Run: headless pygame with SDL's dummy video driver; simulated clock (each Clock.tick advances the game by its frame time, no real sleeping); random seed 0; keys injected as events and as key.get_pressed() state; no mouse input; restart key SPACE tapped at the start of phases 3 and 4.
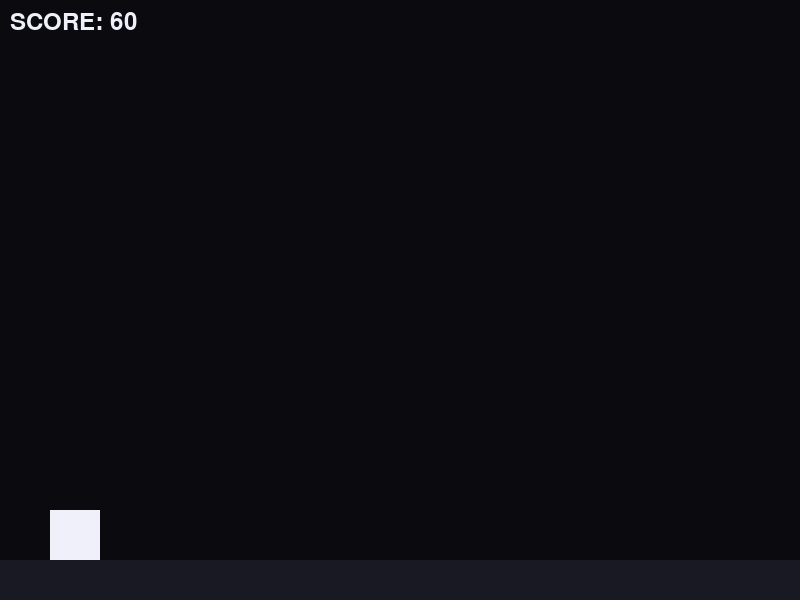
Frame 1 of 4 · flips 1–60 · no input
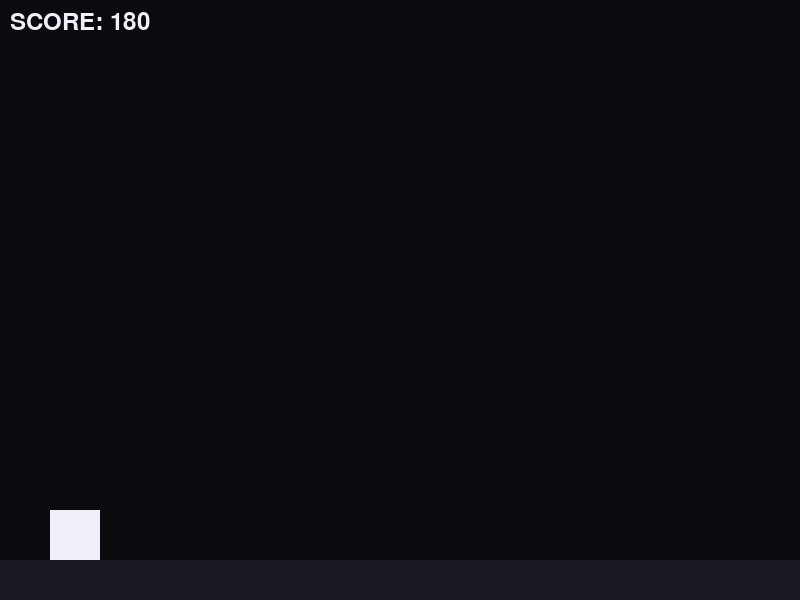
Frame 2 of 4 · flips 61–180 · tapped SPACE, RETURN · held RIGHT (→), D
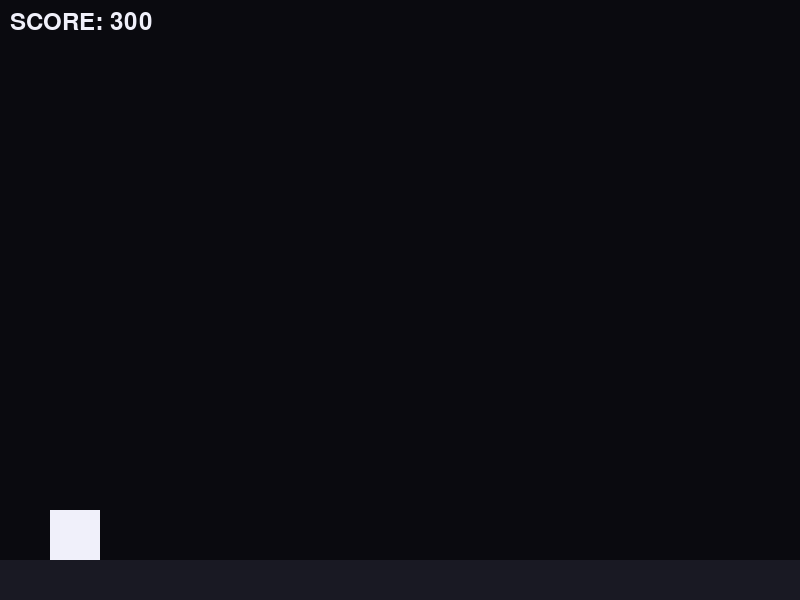
Frame 3 of 4 · flips 181–300 · tapped SPACE · held DOWN (↓), S
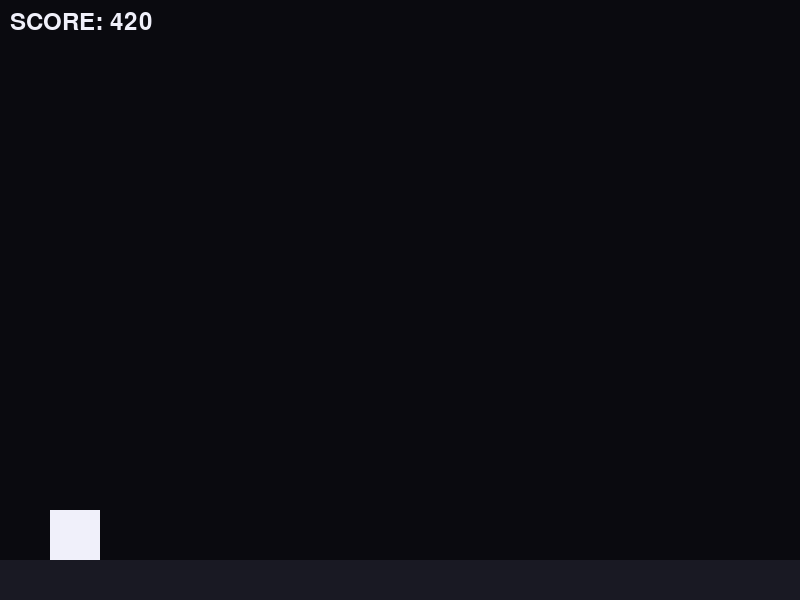
Frame 4 of 4 · flips 301–420 · tapped SPACE · held LEFT (←), A, UP (↑), W

The pygame program that drew these frames:

import pygame
import random
import sys

# Pygameの初期化
pygame.init()

# 画面設定
SCREEN_WIDTH = 800
SCREEN_HEIGHT = 600
SCREEN = pygame.display.set_mode((SCREEN_WIDTH, SCREEN_HEIGHT))
pygame.display.set_caption("Gothic Dark Runner")

# 色の定義（ゴシック/ダークな世界観を意識）
BLACK = (10, 10, 15)
WHITE = (240, 240, 250)
RED = (150, 50, 50)
GREEN = (50, 150, 50)
GROUND_COLOR = (25, 25, 35)
# ★追加: 障害物（球で倒せない）の色
OBSTACLE_COLOR = GROUND_COLOR

# フレームレート
FPS = 60
clock = pygame.time.Clock()

# スコア
score = 0
font = pygame.font.Font(None, 36)

GAME_SPEED = 7

class Player(pygame.sprite.Sprite):
    """
    Playerのクラス
    """
    def __init__(self):
        super().__init__()
        self.size = 50
        # プレイヤーを四角形として描画
        self.image = pygame.Surface([self.size, self.size])
        self.image.fill(WHITE)
        self.rect = self.image.get_rect()
        self.rect.x = 50
        self.rect.y = SCREEN_HEIGHT - self.size - 40 # 地面より上に配置
        
        self.vel_y = 0
        self.is_jumping = False
        self.on_ground = True
        self.gravity = 1
        self.jump_strength = 20
        
        # ★追加: 二段ジャンプ用のカウンタ
        self.jump_count = 0
        self.MAX_JUMPS = 2

    def update(self):
        # 重力とジャンプの処理
        if not self.on_ground:
            self.vel_y += self.gravity
        self.rect.y += self.vel_y

        # 地面との衝突判定 (仮の地面 y = SCREEN_HEIGHT - 40)
        if self.rect.bottom >= SCREEN_HEIGHT - 40:
            self.rect.bottom = SCREEN_HEIGHT - 40
            self.vel_y = 0
            self.is_jumping = False
            self.on_ground = True
            self.jump_count = 0
            # ★修正: 地面についたらジャンプ回数をリセット
        else:
            self.on_ground = False

    def jump(self):
        # ★修正: ジャンプ回数が MAX_JUMPS 未満の場合にジャンプを許可
        if self.jump_count < self.MAX_JUMPS:
            self.is_jumping = True
            self.vel_y = -self.jump_strength
            self.on_ground = False
            # ★修正: ジャンプ回数をインクリメント
            self.jump_count += 1

class Enemy(pygame.sprite.Sprite):
    """
    Enemyのクラス
    """
    def __init__(self, x):
        super().__init__()
        self.size = random.randint(30, 60) # サイズをランダムに
        # エネミーを四角形として描画 (球で倒せる)
        self.image = pygame.Surface([self.size, self.size])
        self.image.fill(GREEN)

        # ★修正: エネミーに目をシンプルなドットで描画する処理
        dot_size = max(2, self.size // 10) # 目のドットのサイズ (エネミーサイズに応じて調整、最低2px)
        eye_color = WHITE # 目の色

        # 目の位置 (エネミーの画像Surface内での相対座標)
        # エネミーの右上に2つのドットの目を配置
        # ドットなので中心ではなく左上座標を指定
        offset_x = self.size // 4 # X座標オフセット (エネミー幅の1/4)
        offset_y = self.size // 4 # Y座標オフセット (エネミー高さの1/4)
        
        # 左目 (ドット)
        pygame.draw.rect(self.image, eye_color, (offset_x, offset_y, dot_size, dot_size))

        # 右目 (ドット)
        pygame.draw.rect(self.image, eye_color, (self.size - offset_x - dot_size, offset_y, dot_size, dot_size))
        
        self.rect = self.image.get_rect()
        self.rect.x = x
        self.rect.y = SCREEN_HEIGHT - self.size - 40

    def update(self):
        self.rect.x -= GAME_SPEED
        # 画面外に出たら削除
        if self.rect.right < 0:
            self.kill()

class Obstacle(pygame.sprite.Sprite):
    """
    弾丸で倒せない障害物のクラス
    """
    def __init__(self, x):
        super().__init__()
        self.size = random.randint(40, 70) # エネミーより少し大きくする
        # 障害物を四角形として描画 (球で倒せない)
        self.image = pygame.Surface([self.size, self.size])
        self.image.fill(OBSTACLE_COLOR)
        self.rect = self.image.get_rect()
        self.rect.x = x
        self.rect.y = SCREEN_HEIGHT - self.size - 40

    def update(self):
        self.rect.x -= GAME_SPEED
        # 画面外に出たら削除
        if self.rect.right < 0:
            self.kill()

class Bullet(pygame.sprite.Sprite):
    def __init__(self, x, y):
        super().__init__()
        self.size = 10
        # 弾丸を円として描画
        self.image = pygame.Surface([self.size, self.size])
        self.image.set_colorkey(BLACK) # 背景を透明に
        pygame.draw.circle(self.image, WHITE, (self.size // 2, self.size // 2), self.size // 2)
        
        self.rect = self.image.get_rect()
        self.rect.x = x
        self.rect.y = y
        self.speed = 15

    def update(self: 'Bullet'):
        self.rect.x += self.speed
        # 画面外に出たら削除
        if self.rect.left > SCREEN_WIDTH:
            self.kill()

# スプライトグループの作成
all_sprites = pygame.sprite.Group()
enemies = pygame.sprite.Group()
bullets = pygame.sprite.Group()
# ★追加: 障害物用のグループ
obstacles = pygame.sprite.Group() 

# プレイヤーの作成
player = Player()
all_sprites.add(player)

# エネミー生成タイマー（ランダム配置用）
ENEMY_EVENT = pygame.USEREVENT + 1
pygame.time.set_timer(ENEMY_EVENT, 0) # タイマーを停止 (0に設定)

# ランダムな生成間隔の設定
MIN_SPAWN_TIME = 800  # 最小生成間隔 (ミリ秒)
MAX_SPAWN_TIME = 2000 # 最大生成間隔 (ミリ秒)

def set_random_timer():
    """次のハザード生成までの時間をランダムに設定する関数"""
    spawn_time = random.randint(MIN_SPAWN_TIME, MAX_SPAWN_TIME)
    pygame.time.set_timer(ENEMY_EVENT, spawn_time, 1) # 1回だけ実行するよう設定 (引数 loop=1)

set_random_timer()

def draw_text(surface, text, x, y, align='center'):
    text_surface = font.render(text, True, WHITE)
    text_rect = text_surface.get_rect()
    # alignパラメータを追加し、中央寄せに対応
    if align == 'center':
        text_rect.center = (x, y) 
    elif align == 'right':
        text_rect.topright = (x, y)
    else: # 'left'
        text_rect.topleft = (x, y)
        
    surface.blit(text_surface, text_rect)

def game_loop():
    global score
    global GAME_SPEED
    running = True
    game_over = False

    # リスタート時に速度をリセット
    GAME_SPEED = 7
    
    # プレイヤーの再作成 (リスタート時に備えて)
    global player
    # 既存のスプライトグループをクリア
    all_sprites.empty()
    enemies.empty()
    bullets.empty()
    obstacles.empty() # ★障害物グループもクリア
    
    player = Player()
    all_sprites.add(player)
    score = 0

    while running:
        # フレームレートの設定
        clock.tick(FPS)

        # 1. イベント処理
        for event in pygame.event.get():
            if event.type == pygame.QUIT:
                running = False

            # リスタート処理
            if game_over and event.type == pygame.KEYDOWN:
                if event.key == pygame.K_RETURN: # ENTERキーでリスタート
                    set_random_timer()
                    return True 
            
            # ゲームオーバーでない場合のみ操作を受け付ける
            if not game_over:
                if event.type == pygame.KEYDOWN:
                    if event.key == pygame.K_w or event.key == pygame.K_UP:
                         player.jump()
                    if event.key == pygame.K_SPACE:
                        bullet = Bullet(player.rect.right, player.rect.centery)
                        all_sprites.add(bullet)
                        bullets.add(bullet)

                # ランダムエネミー生成（エネミーか障害物をランダムに生成）
                if event.type == ENEMY_EVENT:
                   # 発生確率の設定
                    ENEMY_CHANCE = 0.30  # エネミーの出現確率 (30%)
                    
                    # 乱数を生成し、確率に基づいてどちらを生成するか決定
                    if random.random() < ENEMY_CHANCE:
                        # 30%の確率でEnemyを生成
                        new_hazard = Enemy(SCREEN_WIDTH + random.randint(50, 200))
                        enemies.add(new_hazard)
                    else:
                        # 70%の確率でObstacleを生成
                        new_hazard = Obstacle(SCREEN_WIDTH + random.randint(50, 200))
                        obstacles.add(new_hazard)
                        
                    all_sprites.add(new_hazard) # どちらもall_spritesに追加
                    set_random_timer()

            # ゲームオーバー時の描画と処理スキップ
            if game_over:
                SCREEN.fill(BLACK)
                # ★修正: 画面の中心座標を使用し、y座標を調整して中央寄せを適用
                center_x = SCREEN_WIDTH // 2
                center_y = SCREEN_HEIGHT // 2
                draw_text(SCREEN, "GAME OVER", center_x, center_y - 50, align='center')
                draw_text(SCREEN, f"Final Score: {score}", center_x, center_y, align='center')
                draw_text(SCREEN, "- Press ENTER to Restart -", center_x, center_y + 50, align='center')
                pygame.display.flip()
                continue 

        # 2. オブジェクトの更新
        all_sprites.update()
        if not game_over:
            score += 1 # 走っている間、スコアが増加

        # スコアが一定値に達するごとに速度を上げる (難易度調整)
        if score > 0 and score % 1000 == 0 and GAME_SPEED < 15:
            GAME_SPEED += 0.5 
            print(f"Speed increased to: {GAME_SPEED}")

        # 3. 衝突判定

        # プレイヤーとハザードの衝突（エネミーと障害物を両方チェック）
        # 複数のグループをまとめて衝突判定するために一時的なグループを作成
        all_hazards = enemies.copy()
        all_hazards.add(obstacles)
        
        hits = pygame.sprite.spritecollide(player, all_hazards, False)
        
        for hit in hits:
            # 踏みつけ判定
            if player.vel_y > 0:
                # 踏みつけ成功
                
                if isinstance(hit, Enemy):
                    player.vel_y = -10 # 少し跳ね返る
                    score += 100 # スコア加算
                    hit.kill() # エネミーは踏みつけで破壊

                elif isinstance(hit, Obstacle):
                    # 障害物を踏んだ場合: バウンドせず、破壊しない
                    # プレイヤーを障害物の上にぴったり配置し、下降速度をゼロにする
                    player.rect.bottom = hit.rect.top
                    player.vel_y = 0
                    player.on_ground = True # 地面判定を一時的にTrueに
                
                player.jump_count = 0
                
            else:
                # 側面衝突（ゲームオーバー）
                # game_overになる瞬間に一度だけprintし、その後 break の直前で print するのを防ぐために条件を追加
                if not game_over: # ★追加: まだゲームオーバーになっていない場合のみ実行
                    print(f"Game Over! Final Score: {score}")
                game_over = True
                break # ゲームオーバーになったら他の衝突チェックをスキップ

        if game_over:
            continue # ゲームオーバーフラグが立ったら、弾丸衝突チェックをスキップ

        # 弾丸の衝突
        bullet_hits = pygame.sprite.groupcollide(bullets, enemies, True, True)

        # 弾丸がエネミーに当たった場合
        for bullet, enemy_list in bullet_hits.items():
            for enemy in enemy_list:
                score += 50 # スコア加算

        pygame.sprite.groupcollide(bullets, obstacles, True, False)

        # 4. 描画
        SCREEN.fill(BLACK) # 背景を暗い色で塗りつぶし

        # 地面の描画
        pygame.draw.rect(SCREEN, GROUND_COLOR, (0, SCREEN_HEIGHT - 40, SCREEN_WIDTH, 40))
        
        # すべてのスプライトを描画
        all_sprites.draw(SCREEN)

        # スコア表示
        draw_text(SCREEN, f"SCORE: {score}", 10, 10, align='left')

        # 画面の更新
        pygame.display.flip()

    # ゲーム終了
    pygame.quit()
    sys.exit()

if __name__ == "__main__":
    # リスタートループを追加
    while True:
        if not game_loop():
            break
